4-way image classification set "processed" from GitHub (miguelrabuge/AI-Project); label vocabulary: pedestrian green light, pedestrian red light, vehicle green light, vehicle red light.

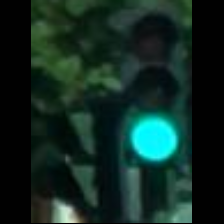
Label: vehicle green light

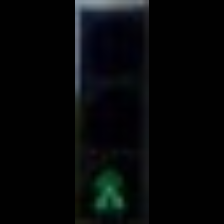
Label: pedestrian green light

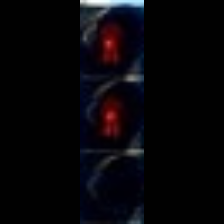
Label: pedestrian red light

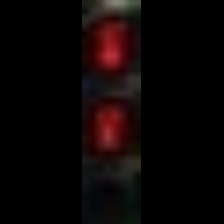
Label: pedestrian red light

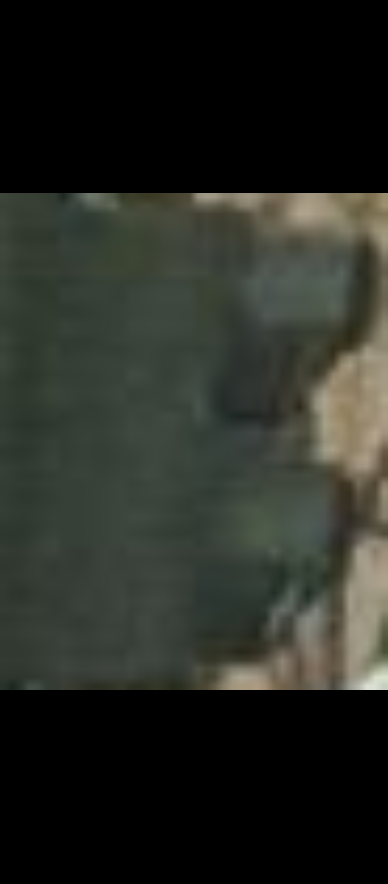
Label: vehicle red light

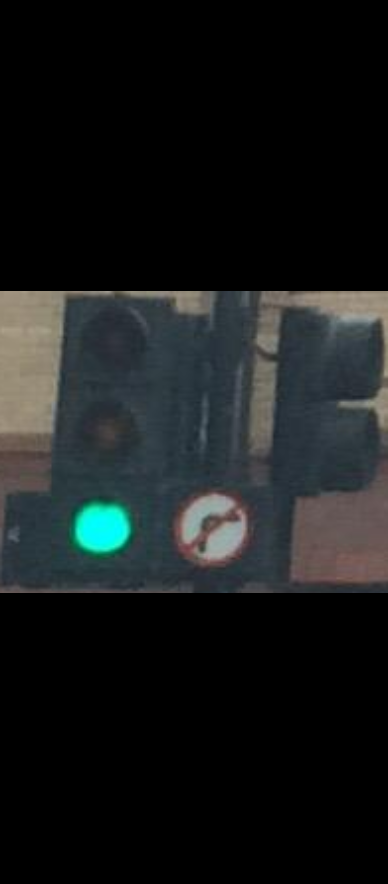
Label: vehicle green light
